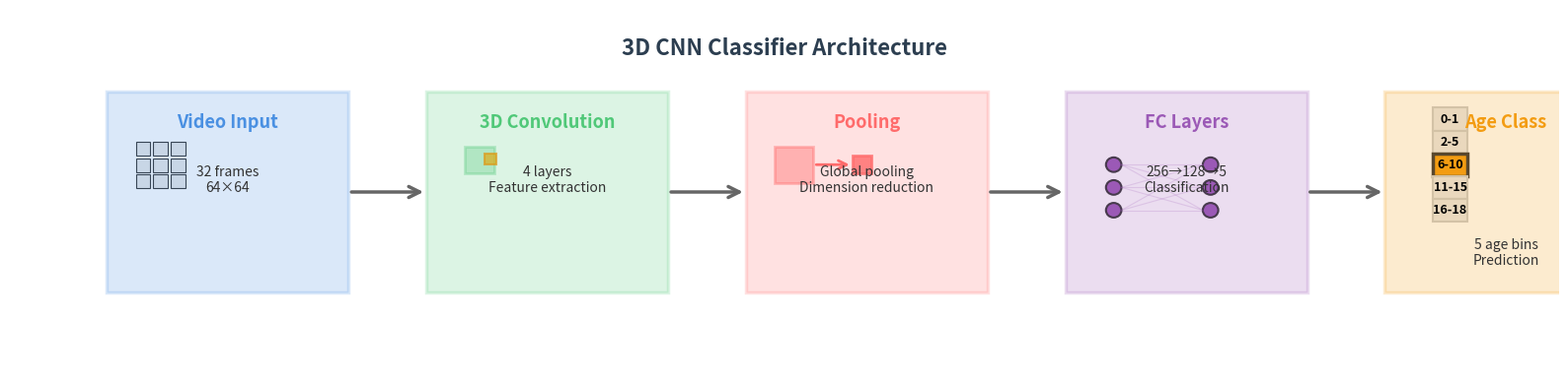

The matplotlib source for this figure:
"""
Create a clean, professional diagram for 3D CNN Classifier
"""
import matplotlib.pyplot as plt
import matplotlib.patches as mpatches
import numpy as np
from matplotlib.patches import Rectangle, FancyArrowPatch, Circle

# Create figure with tight layout
fig, ax = plt.subplots(1, 1, figsize=(16, 4))
ax.set_xlim(0, 16)
ax.set_ylim(0, 4)
ax.axis('off')

# Professional colors
colors = {
    'input': '#4A90E2',
    'conv': '#50C878',
    'pool': '#FF6B6B',
    'fc': '#9B59B6',
    'output': '#F39C12'
}

# Box dimensions
box_width = 2.5
box_height = 2.2
y_center = 2
x_start = 1

# Stage 1: Video Input
x1 = x_start
# Draw clean video frames representation (3x3 grid)
frame_size = 0.15
for i in range(3):
    for j in range(3):
        x_pos = x1 + 0.3 + j * frame_size * 1.2
        y_pos = y_center + 0.4 - i * frame_size * 1.2
        rect = Rectangle((x_pos, y_pos), frame_size, frame_size,
                        facecolor='#E8E8E8',
                        edgecolor='#333333',
                        linewidth=0.8)
        ax.add_patch(rect)

# Box
box1 = Rectangle((x1, y_center - box_height/2), box_width, box_height,
                facecolor=colors['input'], alpha=0.2,
                edgecolor=colors['input'], linewidth=2.5)
ax.add_patch(box1)
ax.text(x1 + box_width/2, y_center + 0.7, 'Video Input',
        ha='center', fontsize=13, fontweight='bold', color=colors['input'])
ax.text(x1 + box_width/2, y_center, '32 frames\n64×64',
        ha='center', fontsize=10, color='#333333')

# Stage 2: 3D Convolution
x2 = x1 + box_width + 0.8
# Draw convolution operation (clean representation)
conv_size = 0.2
# Feature map
fm = Rectangle((x2 + 0.4, y_center + 0.2), conv_size * 1.5, conv_size * 1.5,
              facecolor=colors['conv'], alpha=0.3,
              edgecolor=colors['conv'], linewidth=2)
ax.add_patch(fm)
# Kernel
kernel = Rectangle((x2 + 0.6, y_center + 0.3), conv_size * 0.6, conv_size * 0.6,
                   facecolor='#FFA500', alpha=0.7,
                   edgecolor='#FF8C00', linewidth=1.5)
ax.add_patch(kernel)

box2 = Rectangle((x2, y_center - box_height/2), box_width, box_height,
                facecolor=colors['conv'], alpha=0.2,
                edgecolor=colors['conv'], linewidth=2.5)
ax.add_patch(box2)
ax.text(x2 + box_width/2, y_center + 0.7, '3D Convolution',
        ha='center', fontsize=13, fontweight='bold', color=colors['conv'])
ax.text(x2 + box_width/2, y_center, '4 layers\nFeature extraction',
        ha='center', fontsize=10, color='#333333')

# Stage 3: Pooling
x3 = x2 + box_width + 0.8
# Draw pooling (clean before/after)
before = Rectangle((x3 + 0.3, y_center + 0.1), 0.4, 0.4,
                  facecolor=colors['pool'], alpha=0.4,
                  edgecolor=colors['pool'], linewidth=2)
ax.add_patch(before)
after = Rectangle((x3 + 1.1, y_center + 0.2), 0.2, 0.2,
                 facecolor=colors['pool'], alpha=0.8,
                 edgecolor=colors['pool'], linewidth=2)
ax.add_patch(after)
# Arrow
arrow_pool = FancyArrowPatch((x3 + 0.7, y_center + 0.3), (x3 + 1.1, y_center + 0.3),
                             arrowstyle='->', mutation_scale=15,
                             linewidth=2, color=colors['pool'])
ax.add_patch(arrow_pool)

box3 = Rectangle((x3, y_center - box_height/2), box_width, box_height,
                facecolor=colors['pool'], alpha=0.2,
                edgecolor=colors['pool'], linewidth=2.5)
ax.add_patch(box3)
ax.text(x3 + box_width/2, y_center + 0.7, 'Pooling',
        ha='center', fontsize=13, fontweight='bold', color=colors['pool'])
ax.text(x3 + box_width/2, y_center, 'Global pooling\nDimension reduction',
        ha='center', fontsize=10, color='#333333')

# Stage 4: FC Layers
x4 = x3 + box_width + 0.8
# Draw clean neural network (simplified)
node_size = 0.08
# Input nodes
for i in range(3):
    y_pos = y_center + 0.3 - i * 0.25
    circle = Circle((x4 + 0.5, y_pos), node_size,
                   facecolor=colors['fc'],
                   edgecolor='#333333', linewidth=1.5)
    ax.add_patch(circle)
# Output nodes
for i in range(3):
    y_pos = y_center + 0.3 - i * 0.25
    circle = Circle((x4 + 1.5, y_pos), node_size,
                   facecolor=colors['fc'],
                   edgecolor='#333333', linewidth=1.5)
    ax.add_patch(circle)
# Connections (subtle)
for i in range(3):
    y1 = y_center + 0.3 - i * 0.25
    for j in range(3):
        y2 = y_center + 0.3 - j * 0.25
        line = plt.Line2D([x4 + 0.58, x4 + 1.42], [y1, y2],
                          linewidth=0.8, color=colors['fc'], alpha=0.2)
        ax.add_line(line)

box4 = Rectangle((x4, y_center - box_height/2), box_width, box_height,
                facecolor=colors['fc'], alpha=0.2,
                edgecolor=colors['fc'], linewidth=2.5)
ax.add_patch(box4)
ax.text(x4 + box_width/2, y_center + 0.7, 'FC Layers',
        ha='center', fontsize=13, fontweight='bold', color=colors['fc'])
ax.text(x4 + box_width/2, y_center, '256→128→5\nClassification',
        ha='center', fontsize=10, color='#333333')

# Stage 5: Age Class
x5 = x4 + box_width + 0.8
# Draw age bins (clean vertical bars)
bin_width = 0.35
bin_height = 0.25
ages = ['0-1', '2-5', '6-10', '11-15', '16-18']
for i, age in enumerate(ages):
    y_pos = y_center + 0.8 - i * bin_height
    if i == 2:  # Highlight prediction
        rect = Rectangle((x5 + 0.5, y_pos - bin_height/2), bin_width, bin_height,
                        facecolor=colors['output'],
                        edgecolor='#333333', linewidth=2.5)
    else:
        rect = Rectangle((x5 + 0.5, y_pos - bin_height/2), bin_width, bin_height,
                        facecolor='#E8E8E8',
                        edgecolor='#CCCCCC', linewidth=1.5)
    ax.add_patch(rect)
    ax.text(x5 + 0.675, y_pos, age,
           ha='center', va='center', fontsize=9, fontweight='bold')

box5 = Rectangle((x5, y_center - box_height/2), box_width, box_height,
                facecolor=colors['output'], alpha=0.2,
                edgecolor=colors['output'], linewidth=2.5)
ax.add_patch(box5)
ax.text(x5 + box_width/2, y_center + 0.7, 'Age Class',
        ha='center', fontsize=13, fontweight='bold', color=colors['output'])
ax.text(x5 + box_width/2, y_center - 0.8, '5 age bins\nPrediction',
        ha='center', fontsize=10, color='#333333')

# Add clean arrows between stages
for i, x_from in enumerate([x1 + box_width, x2 + box_width, x3 + box_width, x4 + box_width]):
    x_to = [x2, x3, x4, x5][i]
    arrow = FancyArrowPatch((x_from, y_center), (x_to, y_center),
                           arrowstyle='->', mutation_scale=20,
                           linewidth=2.5, color='#666666')
    ax.add_patch(arrow)

# Title
ax.text(8, 3.5, '3D CNN Classifier Architecture', 
        ha='center', fontsize=16, fontweight='bold', color='#2C3E50')

plt.tight_layout()
plt.savefig('3d_cnn_diagram_professional.png', dpi=300, bbox_inches='tight', facecolor='white')
print("✓ Saved professional diagram to: 3d_cnn_diagram_professional.png")
plt.close()

print("\n" + "="*70)
print("Created clean, professional diagram!")
print("="*70)
print("\nFeatures:")
print("  - Clean, modern design")
print("  - Proper spacing (no clutter)")
print("  - Professional visualizations")
print("  - No overlapping elements")
print("  - Suitable for academic presentation")
